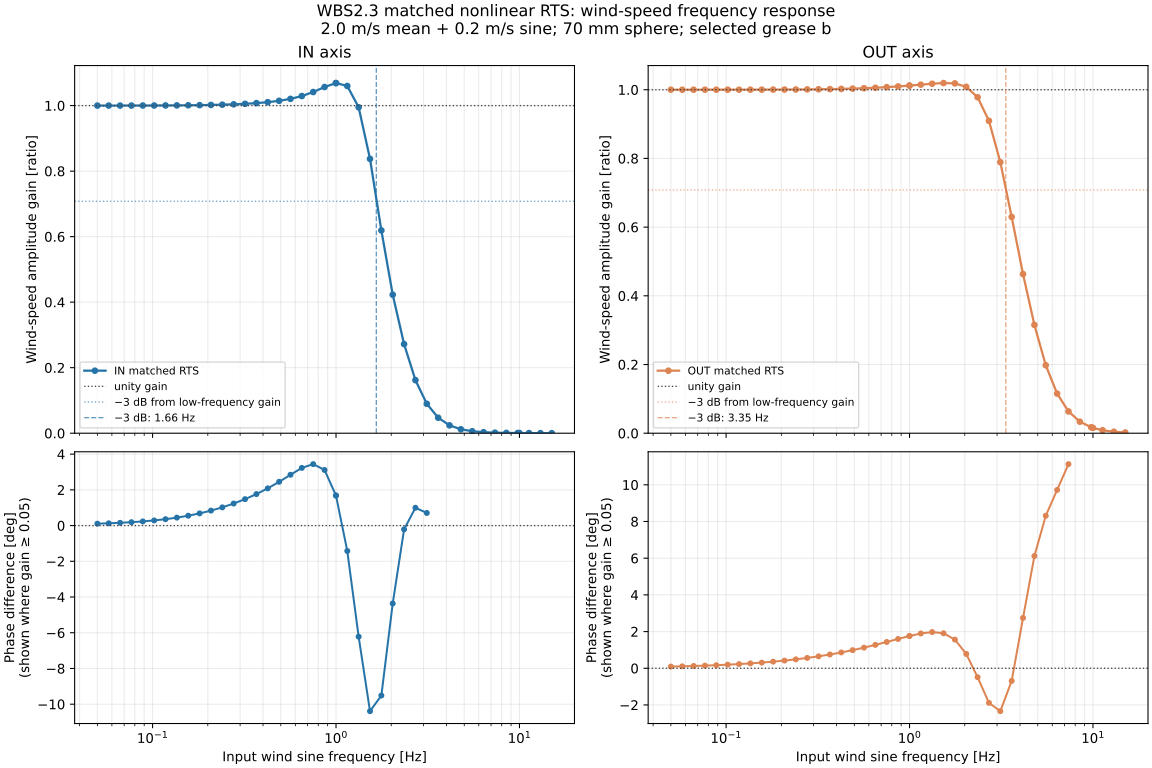

Data behind this chart, as committed beside it:
axis, frequency_hz, mean_wind_m_s, input_tone_amplitude_m_s, estimated_tone_amplitude_m_s, gain_ratio_estimated_over_true, gain_db, phase_deg_estimated_minus_true, b_matched_Nm_s_rad, q_force_rw_N_per_sample, max_angle_deg, hard_stop_contact, cycles_total, cycles_scored, angle_noise_added, rts_assumed_angle_sigma_deg
IN, 0.05, 2, 0.2, 0.2, 1, 6.015639507e-05, 0.1059, 0.004613, 3e-05, 3.184, False, 10, 6, False, 0.02
IN, 0.05766, 2, 0.2, 0.2, 1, 0.0001553, 0.1275, 0.004613, 3e-05, 3.18, False, 10, 6, False, 0.02
IN, 0.0665, 2, 0.2, 0.2, 1, 0.0003274, 0.1546, 0.004613, 3e-05, 3.175, False, 10, 6, False, 0.02
IN, 0.07669, 2, 0.2, 0.2, 1, 0.0006247, 0.189, 0.004613, 3e-05, 3.169, False, 10, 6, False, 0.02
IN, 0.08845, 2, 0.2, 0.2, 1, 0.001119, 0.2327, 0.004613, 3e-05, 3.162, False, 10, 6, False, 0.02
IN, 0.102, 2, 0.2, 0.2, 1, 0.001912, 0.2881, 0.004613, 3e-05, 3.153, False, 10, 6, False, 0.02
IN, 0.1176, 2, 0.2, 0.2001, 1, 0.003142, 0.3579, 0.004613, 3e-05, 3.142, False, 10, 6, False, 0.02
IN, 0.1357, 2, 0.2, 0.2001, 1.001, 0.004989, 0.4449, 0.004613, 3e-05, 3.13, False, 10, 6, False, 0.02
IN, 0.1565, 2, 0.2, 0.2002, 1.001, 0.007674, 0.5521, 0.004613, 3e-05, 3.117, False, 10, 6, False, 0.02
IN, 0.1804, 2, 0.2, 0.2003, 1.001, 0.01147, 0.6821, 0.004613, 3e-05, 3.102, False, 10, 6, False, 0.02
IN, 0.2081, 2, 0.2, 0.2004, 1.002, 0.01672, 0.8373, 0.004613, 3e-05, 3.086, False, 10, 6, False, 0.02
IN, 0.24, 2, 0.2, 0.2005, 1.003, 0.02385, 1.02, 0.004613, 3e-05, 3.068, False, 10, 6, False, 0.02
IN, 0.2768, 2, 0.2, 0.2008, 1.004, 0.03351, 1.233, 0.004613, 3e-05, 3.05, False, 10, 6, False, 0.02
IN, 0.3192, 2, 0.2, 0.2011, 1.005, 0.04661, 1.48, 0.004613, 3e-05, 3.031, False, 10, 6, False, 0.02
IN, 0.3681, 2, 0.2, 0.2015, 1.007, 0.06463, 1.763, 0.004613, 3e-05, 3.011, False, 10, 6, False, 0.02
IN, 0.4245, 2, 0.2, 0.2021, 1.01, 0.08979, 2.085, 0.004613, 3e-05, 2.991, False, 10, 6, False, 0.02
IN, 0.4896, 2, 0.2, 0.2029, 1.015, 0.1253, 2.449, 0.004613, 3e-05, 2.97, False, 10, 6, False, 0.02
IN, 0.5646, 2, 0.2, 0.2041, 1.02, 0.1761, 2.845, 0.004613, 3e-05, 2.95, False, 10, 6, False, 0.02
IN, 0.6511, 2, 0.2, 0.2058, 1.029, 0.2492, 3.23, 0.004613, 3e-05, 2.929, False, 10, 6, False, 0.02
IN, 0.7509, 2, 0.2, 0.2083, 1.041, 0.3523, 3.44, 0.004613, 3e-05, 2.908, False, 10, 6, False, 0.02
IN, 0.866, 2, 0.2, 0.2113, 1.057, 0.4783, 3.112, 0.004613, 3e-05, 2.888, False, 10, 6, False, 0.02
IN, 0.9988, 2, 0.2, 0.2137, 1.069, 0.5768, 1.69, 0.004613, 3e-05, 2.868, False, 10, 6, False, 0.02
IN, 1, 2, 0.2, 0.2137, 1.069, 0.5772, 1.673, 0.004613, 3e-05, 2.868, False, 10, 6, False, 0.02
IN, 1.152, 2, 0.2, 0.212, 1.06, 0.5047, -1.422, 0.004613, 3e-05, 2.848, False, 10, 6, False, 0.02
IN, 1.328, 2, 0.2, 0.199, 0.9948, -0.04494, -6.22, 0.004613, 3e-05, 2.829, False, 10, 6, False, 0.02
IN, 1.532, 2, 0.2, 0.1675, 0.8373, -1.542, -10.39, 0.004613, 3e-05, 2.81, False, 10, 6, False, 0.02
IN, 1.767, 2, 0.2, 0.1238, 0.619, -4.166, -9.515, 0.004613, 3e-05, 2.792, False, 10, 6, False, 0.02
IN, 2.038, 2, 0.2, 0.08454, 0.4227, -7.479, -4.363, 0.004613, 3e-05, 2.775, False, 10, 6, False, 0.02
IN, 2.35, 2, 0.2, 0.0544, 0.272, -11.31, -0.211, 0.004613, 3e-05, 2.759, False, 10, 6, False, 0.02
IN, 2.71, 2, 0.2, 0.0324, 0.162, -15.81, 0.9965, 0.004613, 3e-05, 2.744, False, 10, 6, False, 0.02
IN, 3.125, 2, 0.2, 0.01795, 0.08976, -20.94, 0.7058, 0.004613, 3e-05, 2.73, False, 10, 6, False, 0.02
IN, 3.604, 2, 0.2, 0.00946, 0.0473, -26.5, 0.5064, 0.004613, 3e-05, 2.717, False, 10, 6, False, 0.02
IN, 4.157, 2, 0.2, 0.004809, 0.02404, -32.38, 1.284, 0.004613, 3e-05, 2.706, False, 10, 6, False, 0.02
IN, 4.794, 2, 0.2, 0.002401, 0.01201, -38.41, 2.905, 0.004613, 3e-05, 2.696, False, 10, 6, False, 0.02
IN, 5.528, 2, 0.2, 0.001205, 0.006023, -44.4, 5.824, 0.004613, 3e-05, 2.688, False, 10, 6, False, 0.02
IN, 6.376, 2, 0.2, 0.0006219, 0.00311, -50.15, 9.722, 0.004613, 3e-05, 2.68, False, 10, 6, False, 0.02
IN, 7.353, 2, 0.2, 0.0003336, 0.001668, -55.55, 11.5, 0.004613, 3e-05, 2.674, False, 10, 6, False, 0.02
IN, 8.48, 2, 0.2, 0.0001958, 0.000979, -60.18, 18.53, 0.004613, 3e-05, 2.668, False, 10, 6, False, 0.02
IN, 9.779, 2, 0.2, 0.0001028, 0.0005141, -65.78, 15.93, 0.004613, 3e-05, 2.664, False, 10, 6, False, 0.02
IN, 10, 2, 0.2, 0.000114, 0.0005698, -64.89, 32.91, 0.004613, 3e-05, 2.664, False, 10, 6, False, 0.02
IN, 11.28, 2, 0.2, 7.991037973e-05, 0.0003996, -67.97, 23.09, 0.004613, 3e-05, 2.662, False, 10, 6, False, 0.02
IN, 13.01, 2, 0.2, 3.904111163e-05, 0.0001952, -74.19, 11.02, 0.004613, 3e-05, 2.659, False, 10, 6, False, 0.02
IN, 15, 2, 0.2, 2.838748949e-05, 0.0001419, -76.96, 2.919, 0.004613, 3e-05, 2.657, False, 10, 6, False, 0.02
OUT, 0.05, 2, 0.2, 0.2, 1, 3.282222892e-05, 0.09208, 0.004613, 0.0003, 3.281, False, 10, 6, False, 0.02
OUT, 0.05766, 2, 0.2, 0.2, 1, 5.70003012e-05, 0.1068, 0.004613, 0.0003, 3.27, False, 10, 6, False, 0.02
OUT, 0.0665, 2, 0.2, 0.2, 1, 9.713492019e-05, 0.1241, 0.004613, 0.0003, 3.258, False, 10, 6, False, 0.02
OUT, 0.07669, 2, 0.2, 0.2, 1, 0.0001626, 0.1442, 0.004613, 0.0003, 3.243, False, 10, 6, False, 0.02
OUT, 0.08845, 2, 0.2, 0.2, 1, 0.0002673, 0.1678, 0.004613, 0.0003, 3.227, False, 10, 6, False, 0.02
OUT, 0.102, 2, 0.2, 0.2, 1, 0.0004316, 0.1954, 0.004613, 0.0003, 3.209, False, 10, 6, False, 0.02
OUT, 0.1176, 2, 0.2, 0.2, 1, 0.0006848, 0.2277, 0.004613, 0.0003, 3.189, False, 10, 6, False, 0.02
OUT, 0.1357, 2, 0.2, 0.2, 1, 0.001067, 0.2653, 0.004613, 0.0003, 3.169, False, 10, 6, False, 0.02
OUT, 0.1565, 2, 0.2, 0.2, 1, 0.001634, 0.3091, 0.004613, 0.0003, 3.147, False, 10, 6, False, 0.02
OUT, 0.1804, 2, 0.2, 0.2001, 1, 0.00246, 0.3598, 0.004613, 0.0003, 3.124, False, 10, 6, False, 0.02
OUT, 0.2081, 2, 0.2, 0.2001, 1, 0.003642, 0.4184, 0.004613, 0.0003, 3.1, False, 10, 6, False, 0.02
OUT, 0.24, 2, 0.2, 0.2001, 1.001, 0.005305, 0.4858, 0.004613, 0.0003, 3.077, False, 10, 6, False, 0.02
OUT, 0.2768, 2, 0.2, 0.2002, 1.001, 0.007607, 0.563, 0.004613, 0.0003, 3.053, False, 10, 6, False, 0.02
OUT, 0.3192, 2, 0.2, 0.2002, 1.001, 0.01075, 0.6509, 0.004613, 0.0003, 3.03, False, 10, 6, False, 0.02
OUT, 0.3681, 2, 0.2, 0.2003, 1.002, 0.01498, 0.7505, 0.004613, 0.0003, 3.007, False, 10, 6, False, 0.02
OUT, 0.4245, 2, 0.2, 0.2005, 1.002, 0.02059, 0.8625, 0.004613, 0.0003, 2.985, False, 10, 6, False, 0.02
OUT, 0.4896, 2, 0.2, 0.2006, 1.003, 0.02794, 0.9874, 0.004613, 0.0003, 2.964, False, 10, 6, False, 0.02
... 26 more rows
